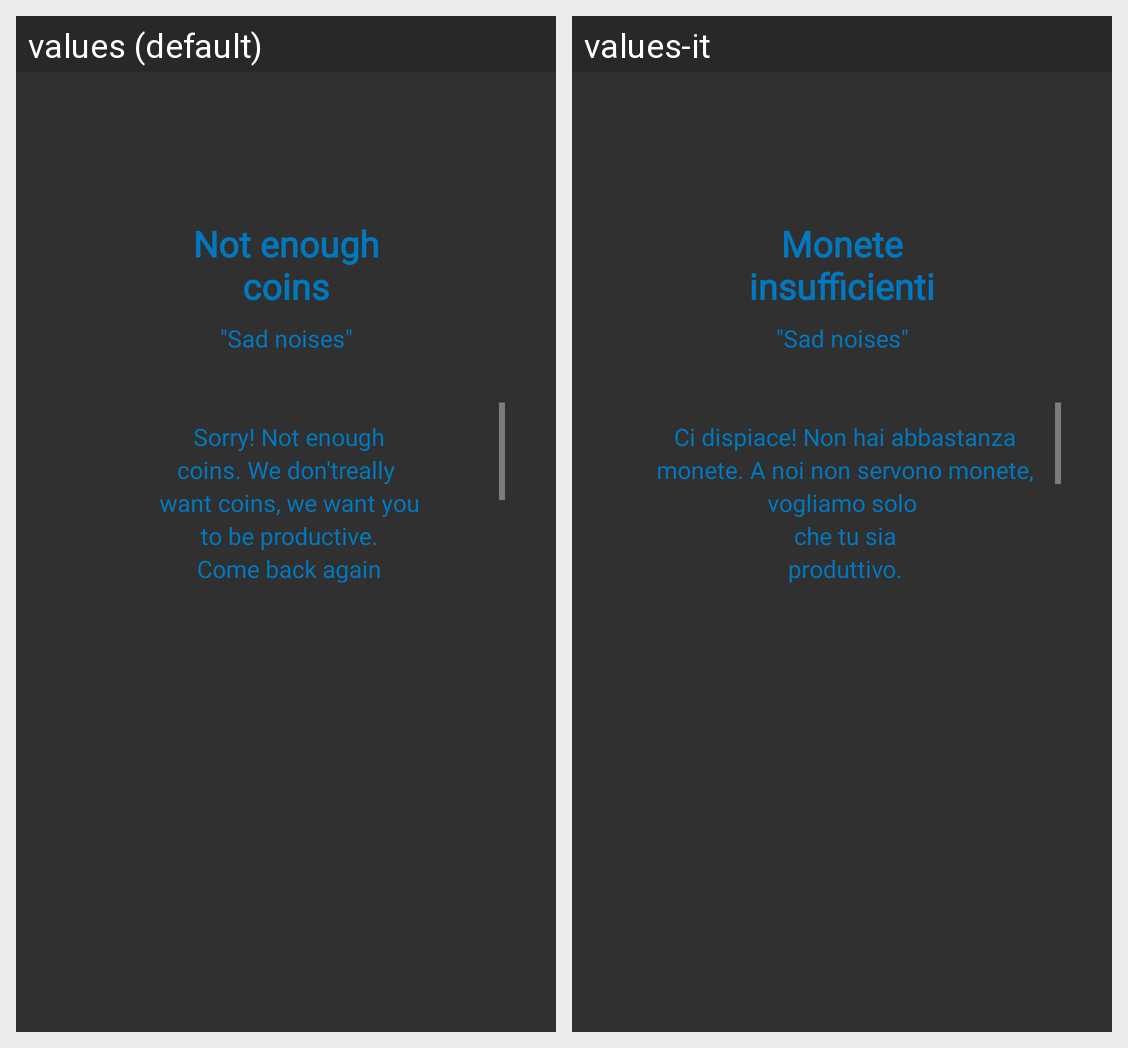

This grid shows one Android layout under two languages. Give, for every string resource on the screen, its name, the default text and each shown locale's text.
Android screen res/layout/dialog_outcome.xml rendered under 2 locales, left to right: values (default), values-it. Device: Nexus 5 (rendered at 1080×1920; each locale shown at half size, 540×960, under a caption strip naming it); theme Theme.AppCompat.NoActionBar.
Strings drawn on this screen, with the default value and each locale's value (text and hints the layout hard-codes, and strings that could not be matched under every locale, appear in the picture but are not listed):

not_enough_coins_title
  values: Not enough
      coins
  values-it: Monete
      insufficienti

negative_quote
  values: "Sad noises"
  values-it: "Sad noises"  [not translated; the default value is used]

not_enough_coins
  values: Sorry! Not enough
      coins. We don'treally 
      want coins, we want you
      to be productive.
      Come back again
      when you will earn enough 
      coins to deserve
      this artwork.
      
  values-it: Ci dispiace! Non hai abbastanza
      monete. A noi non servono monete,
      vogliamo solo 
      che tu sia
      produttivo.
      Torna di nuovo
      quando guadagnerai
      abbastanza monete
      per meritarti
      questa opera d'arte.
